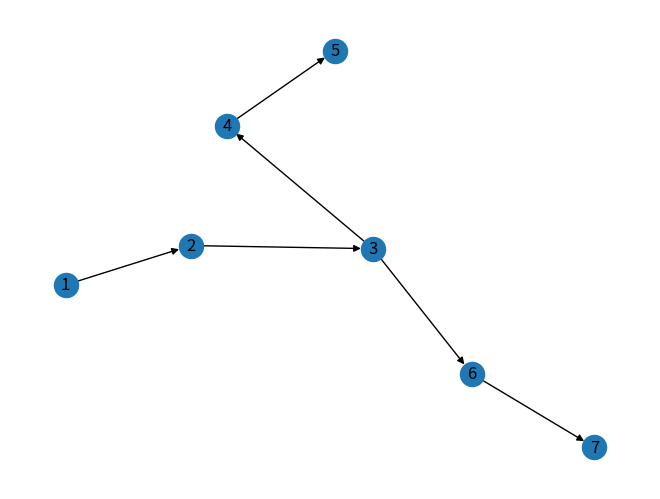

Here is the Python script that generated this plot:

import networkx as nx
import matplotlib.pyplot as plt

edge_list = [(1,2),(2,3),(3,4),(4,5),(3,6),(6,7)]
G = nx.DiGraph() # a simple directed graph
G.add_edges_from(edge_list)

print(nx.adjacency_matrix(G))

print(dict(G.in_degree)[3])
print(dict(G.out_degree)[3])
print(dict(G.degree)[3])

nx.draw_spring(G, with_labels=True)
plt.show()
